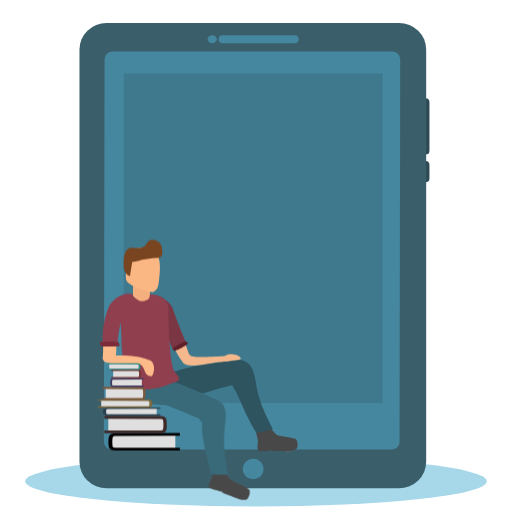
t = 0.00 s
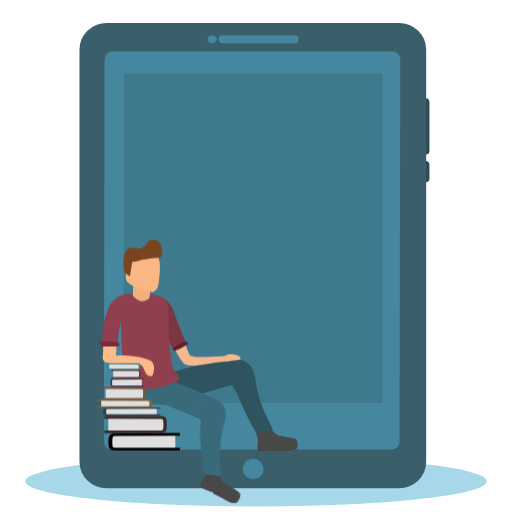
t = 1.38 s
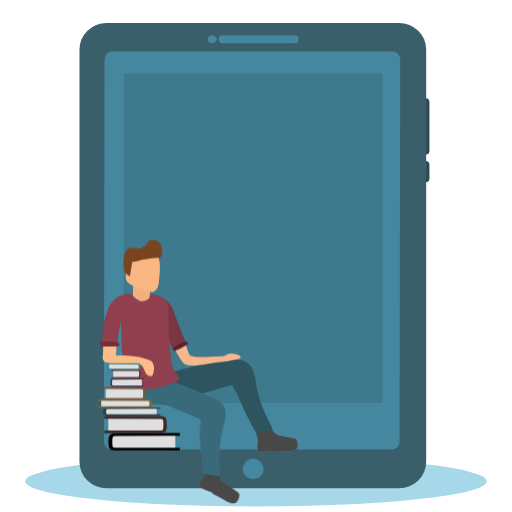
t = 2.65 s
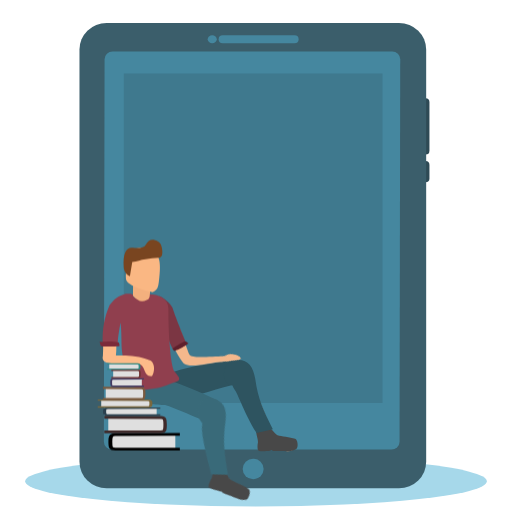
t = 4.00 s
t = 5.38 s: frame unchanged from t = 1.38 s, image omitted
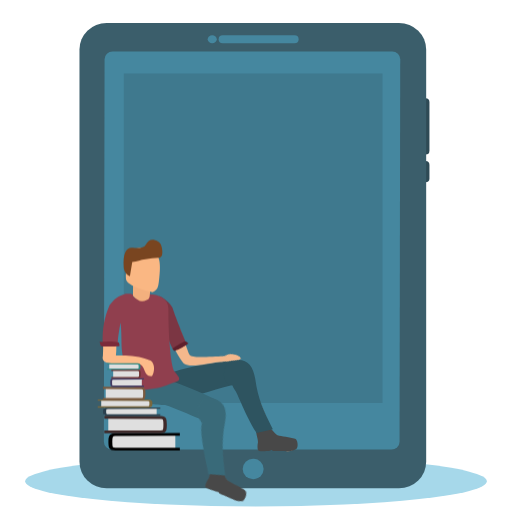
t = 5.75 s

The animated SVG that drew these frames (rendered in a browser with its animation timeline set to each time). Animation: 2 CSS @keyframes rules; one cycle of 8.00 s, repeats indefinitely.

<?xml version="1.0" encoding="utf-8"?>
<svg viewBox="0 0 500 500" xmlns="http://www.w3.org/2000/svg">
  <style>
@keyframes downer_leg_l_full_t { 0% { transform: translate(105.7px,499.3px) rotate(15deg) skewX(0deg) scale(1,1) translate(-105.6px,-499.4px); animation-timing-function: cubic-bezier(.4,0,.7,.7); } 6.25% { transform: translate(105.7px,499.3px) rotate(10deg) skewX(0deg) scale(1,1) translate(-105.6px,-499.4px); animation-timing-function: cubic-bezier(0,0,.6,1); } 12.5% { transform: translate(105.7px,499.3px) rotate(5deg) skewX(0deg) scale(1,1) translate(-105.6px,-499.4px); animation-timing-function: cubic-bezier(.4,0,.7,.7); } 18.75% { transform: translate(105.7px,499.3px) rotate(10deg) skewX(0deg) scale(1,1) translate(-105.6px,-499.4px); } 25% { transform: translate(105.7px,499.3px) rotate(15deg) skewX(0deg) scale(1,1) translate(-105.6px,-499.4px); animation-timing-function: cubic-bezier(.4,0,.7,.7); } 31.25% { transform: translate(105.7px,499.3px) rotate(10deg) skewX(0deg) scale(1,1) translate(-105.6px,-499.4px); animation-timing-function: cubic-bezier(0,0,.6,1); } 37.5% { transform: translate(105.7px,499.3px) rotate(5deg) skewX(0deg) scale(1,1) translate(-105.6px,-499.4px); animation-timing-function: cubic-bezier(.4,0,.7,.7); } 43.75% { transform: translate(105.7px,499.3px) rotate(10deg) skewX(0deg) scale(1,1) translate(-105.6px,-499.4px); } 50% { transform: translate(105.7px,499.3px) rotate(15deg) skewX(0deg) scale(1,1) translate(-105.6px,-499.4px); animation-timing-function: cubic-bezier(.4,0,.7,.7); } 56.25% { transform: translate(105.7px,499.3px) rotate(10deg) skewX(0deg) scale(1,1) translate(-105.6px,-499.4px); animation-timing-function: cubic-bezier(0,0,.6,1); } 62.5% { transform: translate(105.7px,499.3px) rotate(5deg) skewX(0deg) scale(1,1) translate(-105.6px,-499.4px); animation-timing-function: cubic-bezier(.4,0,.7,.7); } 68.75% { transform: translate(105.7px,499.3px) rotate(10deg) skewX(0deg) scale(1,1) translate(-105.6px,-499.4px); } 75% { transform: translate(105.7px,499.3px) rotate(15deg) skewX(0deg) scale(1,1) translate(-105.6px,-499.4px); animation-timing-function: cubic-bezier(.4,0,.7,.7); } 81.25% { transform: translate(105.7px,499.3px) rotate(10deg) skewX(0deg) scale(1,1) translate(-105.6px,-499.4px); animation-timing-function: cubic-bezier(0,0,.6,1); } 87.5% { transform: translate(105.7px,499.3px) rotate(5deg) skewX(0deg) scale(1,1) translate(-105.6px,-499.4px); animation-timing-function: cubic-bezier(.4,0,.7,.7); } 93.75% { transform: translate(105.7px,499.3px) rotate(10deg) skewX(0deg) scale(1,1) translate(-105.6px,-499.4px); animation-timing-function: cubic-bezier(0,0,.6,1); } 100% { transform: translate(105.7px,499.3px) rotate(15deg) skewX(0deg) scale(1,1) translate(-105.6px,-499.4px); } }
@keyframes hand_l_t { 0% { transform: translate(107.1px,484px) rotate(110.1deg) skewX(0deg) scale(1,1) translate(-98.7px,-483.2px); } 31.25% { transform: translate(107.1px,484px) rotate(110.1deg) skewX(0deg) scale(1,1) translate(-98.7px,-483.2px); } 33.75% { transform: translate(107.1px,484px) rotate(115.6deg) skewX(0deg) scale(1,1) translate(-98.7px,-483.2px); } 36.25% { transform: translate(107.1px,484px) rotate(110.1deg) skewX(0deg) scale(1,1) translate(-98.7px,-483.2px); } 38.75% { transform: translate(107.1px,484px) rotate(115.6deg) skewX(0deg) scale(1,1) translate(-98.7px,-483.2px); } 41.25% { transform: translate(107.1px,484px) rotate(110.1deg) skewX(0deg) scale(1,1) translate(-98.7px,-483.2px); } 100% { transform: translate(107.1px,484px) rotate(110.1deg) skewX(0deg) scale(1,1) translate(-98.7px,-483.2px); } }
</style>
  <g id="tablet" transform="translate(248.5,249.7) scale(1.597,1.56) translate(-250.8,-249.9)">
    <ellipse style="fill: rgb(166, 216, 234);" cx="251.739" cy="391.118" rx="141.143" ry="15.793" id="shadow"/>
    <rect id="upper_sidebutton" x="345.9" y="151.3" width="11.9" height="35.3" rx="2.4" ry="2.4" fill="#2e4a55"/>
    <rect id="loewer_sidebutton" x="345.9" y="190.7" width="11.9" height="13.3" rx="2.4" ry="2.4" fill="#2e4a55"/>
    <rect id="case" x="143.8" y="104.2" width="212" height="291.3" rx="16.6" ry="16.6" fill="#3b5e6b"/>
    <rect id="display" width="180.8" height="249.2" rx="4.9" ry="4.9" fill="#45879f" transform="translate(43.1,32.8) skewX(-0.1) translate(116.2,89.2)"/>
    <path id="display_accent" fill="#3f798e" d="M170.9 135.8h158.2v206.3h-158.2Z"/>
    <path id="sound" d="M275.3 114.4h-43.9" fill="#d8d8d8" stroke="#45879f" stroke-linecap="round" stroke-width="5px"/>
    <ellipse id="button" cx="250" cy="383.4" rx="6.4" ry="6.4" fill="#45879f"/>
    <ellipse id="camera" rx="6.4" ry="6.4" fill="#45879f" transform="translate(135.6,69.8) scale(.433,.39) translate(206.4,114.3)"/>
  </g>
  <g id="person" transform="translate(685.3,176.7) rotate(-1.2) skewX(.1) scale(-2.593,2.534) translate(80.9,-413.8)" style="filter: none;">
    <title>Person</title>
    <g id="leg_r_full" transform="translate(122.3,488.7) rotate(16.9) translate(-122.3,-488.7)">
      <path id="upper_leg_r" d="M98.9 495.8c4-0.5 8.3-0.1 12.5-0.4l9.9-7.7c-1.1-1.3-2.8-3.6-2.8-3.6c-7.8 0-18.2 1.6-24.4 3c-3.7 .8 3.9 8.8 4.8 8.7Z" fill="#2e5460"/>
      <g id="downer_leg_r_full" transform="translate(90.9,506.8) rotate(-1.4) scale(1,1) translate(-90.5,-506.6)">
        <g id="foot_r_full" transform="translate(92.8,508.4) rotate(-5.7) translate(-93.2,-509)">
          <path id="foot_r" d="M91.2 505.3l4.9 1.3c-1.2 4-2.3 7.6-2.8 11.1c-0.1 1 0 2 .5 3c.8 1.9-1 2.9-5.4 2.9c-1 0-1.2 1.6-3.6 2.4c-1.3 .4-2.4-0.1-3.2-0.5c-0.9-0.5-0.6-1.5 .2-2.1c.6-0.5 1-0.7 2-1.3c2.2-1.3 3.3-2.5 5-4.4c.4-0.5 .8-2.1 1-4.9c.1-1 .6-3.5 1.4-7.5Z" fill="#f4b78c">
            <title>Foot Left</title>
          </path>
          <path id="shoe_r" d="M89.4 516c.4-0.3 4.4-0.9 4.9-0.7c1 .4 .2 4.2 .6 5.3c.3 .7 1 2.9 .2 3.3c-0.9 .4-2.9 .6-4 .7c-0.4 .1-0.3-0.3-0.8-0.1c-0.2 .2 .1 .3-0.5 .5c-1 .2-3.2 .5-4.9 1c-1.4 .4-2.9 .3-3.7-0.1c-1-0.6-1.2-3.5-0.3-4c1.8-1 5-1.9 6.2-2.6c.6-0.3 1.8-2.9 2.3-3.3Z" fill="#484848">
            <title>Foot Left</title>
          </path>
        </g>
        <path id="downer_leg_r" d="M98.8 495.8c3.8-1.5 1.4-10-4.8-8.7c-3.7 .8-5.2 3.8-4.4 9.2c1.2 7.2 .5 12.9-0.8 20.2l6.3-0.3c2.2-8.2 2.3-16.4 3.2-18.8c.3-0.8-0.1-1.4 .5-1.6Z" fill="#2e5460"/>
      </g>
    </g>
    <g id="leg_l_full">
      <path id="upper_leg_l" d="M110.4 501.3c3.8-1.6 8.7-4.2 12.7-5.5c2.8-0.3 9.5-0.4 9.9-1.9c1.3-4.8 1.7-5.1-3.2-6.3c-1.4-1.1-3.7-2.8-3.7-2.8c-7.4 2-17 6.5-22.6 9.5c-3.4 1.8 6.1 7.4 6.9 7Z" fill="#396a79"/>
      <g id="downer_leg_l_full" transform="translate(105.7,499.3) rotate(15) scale(1,1) translate(-105.6,-499.4)" style="animation: 8s linear infinite both downer_leg_l_full_t;">
        <g id="foot_l_full">
          <path id="foot_l" d="M105.8 511.4l5-0.2c0 4.1 .1 7.9 .7 11.4c.1 1 .6 1.9 1.3 2.7c1.3 1.6-0.1 3-4.3 4.4c-0.9 .3-0.6 1.8-2.8 3.3c-1.1 .8-2.3 .7-3.1 .5c-1-0.2-1-1.2-0.4-2.1c.4-0.6 .7-0.9 1.5-1.8c1.6-1.9 2.4-3.4 3.5-5.7c.2-0.6 .1-2.2-0.5-4.9c-0.2-1-0.5-3.6-0.9-7.6Z" fill="#f4b78c">
            <title>Foot Left</title>
          </path>
          <path id="shoe_l" d="M106.5 522c.2-0.5 2.3-2.7 2.8-2.8c1.2-0.1 2.6 3.7 3.4 4.5c.6 .6 2.3 2.3 1.8 3c-0.7 .8-2.4 1.9-3.4 2.5c-0.3 .3-0.4-0.1-0.8 .4c-0.2 .2 .2 .2-0.3 .6c-0.8 .7-2.7 2-4.1 3.2c-1.1 1-2.5 1.7-3.5 1.7c-1.2-0.1-2.7-2.7-2.1-3.6c1.2-1.7 4.4-4 5.3-5.2c1-0.5 1.1-3.7 .9-4.3Z" fill="#484848">
            <title>Foot Left</title>
          </path>
        </g>
        <path id="downer_leg_l" d="M110.3 501.4c1.7-4.2-1.3-10-7-7c-3.3 1.7-4 5-1.7 10c3 6.6 3.9 12.2 4.7 19.6l6-2c-0.2-8.4-0.8-16.7-2-19c-0.5-0.8-0.2-1 0-1.6Z" fill="#396a79"/>
      </g>
    </g>
    <g id="pants" transform="translate(-312.9,294.6) rotate(-35) scale(1,1)">
      <title>Hose</title>
    </g>
    <g id="shirt" transform="translate(131.1,470.4) rotate(-15.9) translate(-258.5,-393.9)">
      <title>Tshirt</title>
      <g id="arm_l_with_shirt" transform="translate(254.8,379.9) rotate(16) translate(-33.6,-4.2)">
        <g id="arm_l_full" transform="translate(15.5,17.9) rotate(15.9) translate(-110,-476.1)">
          <path id="hand_l" d="M98.3 482.2c-0.5 1.9 .1 3.7 .7 4.3c.7 .7 2.3 2.4 3.6 1.8c.6-0.2-1.4-3-1.8-3.9c-0.9-2.1-1.1-1.3-2.5-2.2Z" fill="#f4b88c" transform="translate(107.1,484) rotate(110.1) translate(-98.7,-483.2)" style="animation: 8s linear infinite both hand_l_t;">
            <title>Arm Right</title>
          </path>
          <path id="arm_l" d="M121.9 481.5c.4-0.7 2.7-7.3 2-14.6c.1-0.4-2.4-1.8-3.7-1.3c-1.3 .5-0.8 13-1.3 13.3c-0.3 1.6-8.1 3-12 4.2c-1.9 1.2-0.2 2.5 1.6 1.8c2.2-0.8 11.7-0.9 13.4-3.4Z" fill="#f4b88c">
            <title>Arm Right</title>
          </path>
        </g>
        <path d="M29.1 20.9l-4.8-1.9c-0.1 .1 3.9-10.1 5.1-14.5c.7-1.1 2.3-3.3 4.8-4.5l.1 5.4c.2 .1-4.1 16.1-5.2 15.5Z" fill="#7b3643"/>
        <path d="M29.1 21.3c-2.1-0.7-2.9-1.1-5-2.5c-0.5-0.3-0.6 0 .2-0.8c.4-0.5 1.4-0.2 5.1 2.2c.3 .2 .6 .2-0.3 1.1Z" fill="#5f202c"/>
      </g>
      <path d="M256.1 413.1c2.5-3.6 5.1-3.9 8.8-13.2c1-2.7 2.1-8.2 3.5-10.7c-0.5-0.2-0.5 5.6-1.4 8.7l5.5 1.4c1.7-5.4 2-10.1 1.3-15.1c-1.3-2.9-2-4.1-4.8-5.8c-0.9-0.2-1.3-0.3-1.7-0.4c-0.2-0.1-0.6 0-0.9 0c-0.8 1.3-1 .9-2 1.1c-1.3 .2-0.8-0.3-2.1-0.3c-1 .1-1.3-0.6-1.4-2.3c-3.4-1.1-7.9-0.6-8.9 3.4c-1.2 4.9-5.3 18.8-8 22.6c-4.8 3.3-2.8 3 1.3 6.2c2.4 1.8 8 4.1 10.8 4.4Z" fill="#903f4e"/>
      <path id="arm_r" d="M253.3 401c7.3-1.2 13.2 1.7 13.3 1.3c.2-1.9 .8-3.4 .9-4.3c2.3 1.1 2.4 1.1 5 .7c.1-0.1-0.7 2.2-1.2 5c.1 4.6-8.1 .7-12.9-0.2c-3.9-1.3-3.3 4.3-7 3.1c-0.5-1.6-0.1-4.6 1.9-5.6Z" fill="#fdbb89">
        <title>Arm Left</title>
      </path>
      <path d="M266.8 397.2c2.7 .2 3.4 .4 6.5 1.5c.7 .2 .7-0.2 0 1.1c-0.4 .7-1.2 .6-6.6-1.1c-0.5-0.2-0.8-0.1 .1-1.5Z" fill="#7b2a39"/>
    </g>
    <g id="head_full" transform="translate(129.2,444) rotate(11.9) translate(-124.5,-444.1)">
      <path id="hals" d="M130.4 448.2l-6.2 1.6c.2 1 .4 1.9 .7 2.9c.4 1.1 .5 2.2 1.8 2.4c2.3 .5 3.3-0.4 4.7-2.8l-1-4.1Z" fill="#f3b07e">
        <title>Hals</title>
      </path>
      <g id="head_upper" transform="translate(-0.2,-1.4)">
        <path id="head" d="M132.7 446.9c.3 2.8-8.7 7.6-8.8 7.1c-2.2-0.4-2.6-2.1-3.6-5c-1.3-3.7-1.6-5.8-1.4-7.6c.4-2.3 .4-3.5 3.9-4.5c3.7-1 7-1.6 8.2 3.7c.3 1.6 1.4 4.3 1.7 6.3Z" fill="#fab783">
          <title>Head</title>
        </path>
        <path id="hair" d="M131 446.1l-2.1-5.1c-1.9 .2-3.2-0.1-5.1 .1c-1.7 .2-3.5 .2-5.1 .6c-1.2 .2-1.9-1.3-1.9-3.9c-0.1-1.4 .7-2.5 2.3-3.3c1.1-0.5 2.2-0.1 3.4 1.2c.8 .9 2.4 .8 4.9 0c2.5-0.9 4.2 1.3 5.1 6.6c.2 1.2-0.2 3-1.5 3.8Z" fill="#794520">
          <title>Hair</title>
        </path>
      </g>
    </g>
  </g>
  <g id="stackofbooks" transform="translate(138.8,397) scale(-3.172,2.893) translate(-146.4,-385.6)">
    <g id="book0" transform="translate(145.5,397.5) scale(-1,.799) translate(-116.6,-392)">
      <rect x="106.2" y="389" width="19.7" height="6" fill="#dfdfdf" style="paint-order: fill;"/>
      <path d="M127.3 388.9l-19.8 .1c-1.6-0.1-1.6 1.1-1.6 3c0 2.3 0 3.1 1.6 3.1h19.8" fill="none" stroke="#000" stroke-width="1.2px"/>
    </g>
    <g id="book1" transform="translate(148.7,391.7) scale(.875,.799) translate(-116.6,-392)">
      <rect x="106.2" y="389" width="19.7" height="6" fill="#dfdfdf" style="paint-order: fill;"/>
      <path d="M127.3 388.9l-19.8 .1c-1.6-0.1-1.6 1.1-1.6 3c0 2.3 0 3.1 1.6 3.1h19.8" fill="none" stroke="#3f2a2a" stroke-width="1.2px"/>
    </g>
    <g id="book2" transform="translate(149.4,387.3) scale(-0.802,.378) translate(-116.6,-392)">
      <rect x="106.2" y="389" width="19.7" height="6" fill="#dfdfdf" style="paint-order: fill;"/>
      <path d="M127.3 388.9l-19.8 .1c-1.6-0.1-1.6 1.1-1.6 3c0 2.3 0 3.1 1.6 3.1h19.8" fill="none" stroke="#2b404e" stroke-width="1.2px"/>
    </g>
    <g id="book3" transform="translate(151.9,384.6) scale(.765,.378) translate(-116.6,-392)">
      <rect x="106.2" y="389" width="19.7" height="6" fill="#dfdfdf" style="paint-order: fill;"/>
      <path d="M127.3 388.9l-19.8 .1c-1.6-0.1-1.6 1.1-1.6 3c0 2.3 0 3.1 1.6 3.1h19.8" fill="none" stroke="#7a683e" stroke-width="1.2px"/>
    </g>
    <g id="book4" transform="translate(152.1,381.2) scale(.594,.605) translate(-116.6,-392)">
      <rect x="106.2" y="389" width="19.7" height="6" fill="#dfdfdf" style="paint-order: fill;"/>
      <path d="M127.3 388.9l-19.8 .1c-1.6-0.1-1.6 1.1-1.6 3c0 2.3 0 3.1 1.6 3.1h19.8" fill="none" stroke="#7a5a3f" stroke-width="1.2px"/>
    </g>
    <g id="book5" transform="translate(150.9,377.5) scale(-0.472,.401) translate(-116.6,-392)">
      <rect x="106.2" y="389" width="19.7" height="6" fill="#dfdfdf" style="paint-order: fill;"/>
      <path d="M127.3 388.9l-19.8 .1c-1.6-0.1-1.6 1.1-1.6 3c0 2.3 0 3.1 1.6 3.1h19.8" fill="none" stroke="#443b63" stroke-width="1.2px"/>
    </g>
    <g id="book6" transform="translate(151.5,374.6) scale(.412,.401) translate(-116.6,-392)">
      <rect x="106.2" y="389" width="19.7" height="6" fill="#dfdfdf" style="paint-order: fill;"/>
      <path d="M127.3 388.9l-19.8 .1c-1.6-0.1-1.6 1.1-1.6 3c0 2.3 0 3.1 1.6 3.1h19.8" fill="none" stroke="#6f3333" stroke-width="1.2px"/>
    </g>
    <g id="book7" transform="translate(152.2,372.1) scale(.467,.3) translate(-116.6,-392)">
      <rect x="106.2" y="389" width="19.7" height="6" fill="#dfdfdf" style="paint-order: fill;"/>
      <path d="M127.3 388.9l-19.8 .1c-1.6-0.1-1.6 1.1-1.6 3c0 2.3 0 3.1 1.6 3.1h19.8" fill="none" stroke="#2e8981" stroke-width="1.2px"/>
    </g>
  </g>
</svg>